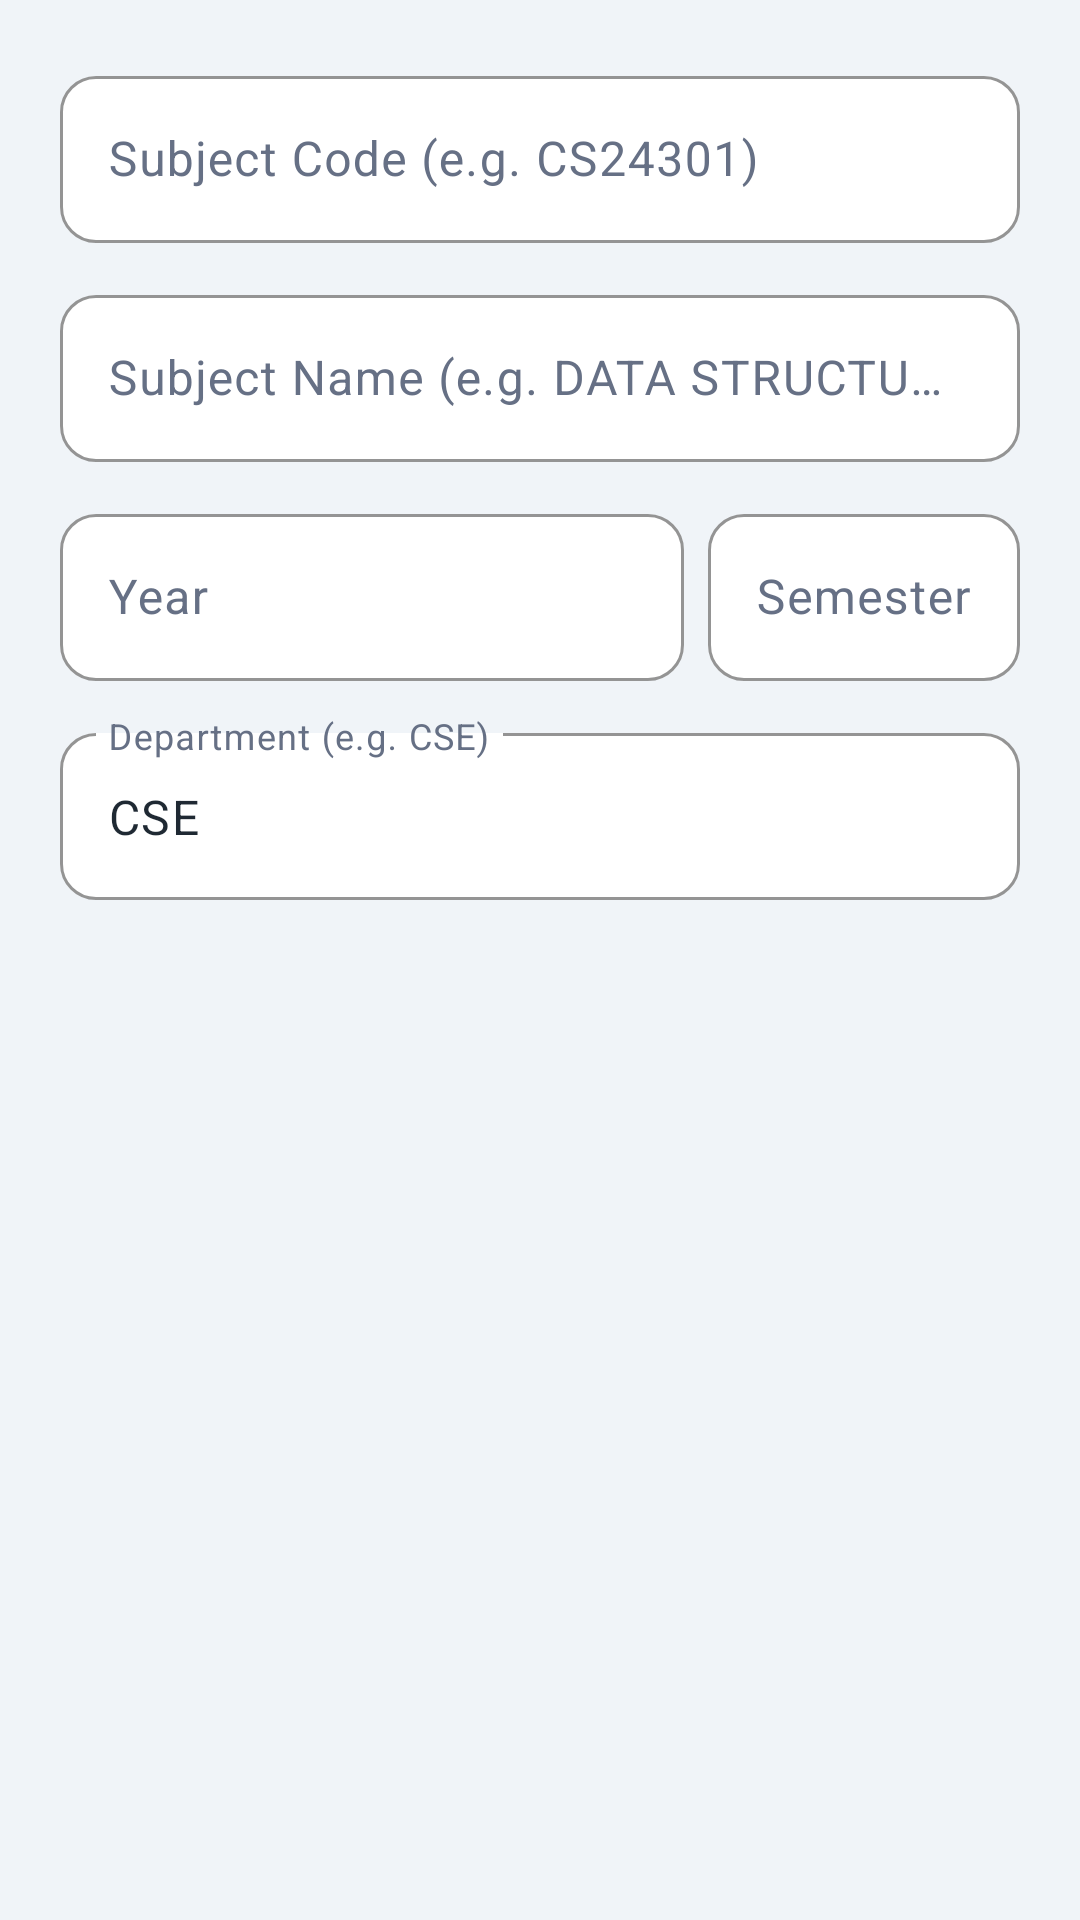

Android layout source for this screen:
<!-- AndroidManifest.xml: application theme Theme.ExamHallAllocation -->
<!-- res/layout/dialog_subject.xml -->
<?xml version="1.0" encoding="utf-8"?>
<ScrollView xmlns:android="http://schemas.android.com/apk/res/android"
    xmlns:app="http://schemas.android.com/apk/res-auto"
    android:layout_width="match_parent"
    android:layout_height="wrap_content"
    android:fillViewport="true">

    <LinearLayout
        android:layout_width="match_parent"
        android:layout_height="wrap_content"
        android:orientation="vertical"
        android:padding="@dimen/space_20">

        
        <com.google.android.material.textfield.TextInputLayout
            style="@style/Widget.ExamHallAllocation.TextInput"
            android:layout_width="match_parent"
            android:layout_height="wrap_content"
            android:hint="Subject Code (e.g. CS24301)">

            <com.google.android.material.textfield.TextInputEditText
                android:id="@+id/etSubjectCode"
                android:layout_width="match_parent"
                android:layout_height="wrap_content"
                android:inputType="textCapCharacters"
                android:maxLines="1" />
        </com.google.android.material.textfield.TextInputLayout>

        
        <com.google.android.material.textfield.TextInputLayout
            style="@style/Widget.ExamHallAllocation.TextInput"
            android:layout_width="match_parent"
            android:layout_height="wrap_content"
            android:layout_marginTop="@dimen/space_12"
            android:hint="Subject Name (e.g. DATA STRUCTURES)">

            <com.google.android.material.textfield.TextInputEditText
                android:id="@+id/etSubjectName"
                android:layout_width="match_parent"
                android:layout_height="wrap_content"
                android:inputType="textCapWords"
                android:maxLines="2" />
        </com.google.android.material.textfield.TextInputLayout>

        
        <LinearLayout
            android:layout_width="match_parent"
            android:layout_height="wrap_content"
            android:layout_marginTop="@dimen/space_12"
            android:orientation="horizontal">

            <com.google.android.material.textfield.TextInputLayout
                style="@style/Widget.ExamHallAllocation.TextInput"
                android:layout_width="0dp"
                android:layout_height="wrap_content"
                android:layout_marginEnd="@dimen/space_8"
                android:layout_weight="2"
                android:hint="@string/hint_year">

                <com.google.android.material.textfield.TextInputEditText
                    android:id="@+id/etYear"
                    android:layout_width="match_parent"
                    android:layout_height="wrap_content"
                    android:inputType="none"
                    android:focusable="false"
                    android:clickable="true"
                    android:maxLines="1" />
            </com.google.android.material.textfield.TextInputLayout>

            <com.google.android.material.textfield.TextInputLayout
                style="@style/Widget.ExamHallAllocation.TextInput"
                android:layout_width="0dp"
                android:layout_height="wrap_content"
                android:layout_weight="1"
                android:hint="@string/hint_semester">

                <com.google.android.material.textfield.TextInputEditText
                    android:id="@+id/etSemester"
                    android:layout_width="match_parent"
                    android:layout_height="wrap_content"
                    android:inputType="number"
                    android:maxLength="1" />
            </com.google.android.material.textfield.TextInputLayout>
        </LinearLayout>

        
        <com.google.android.material.textfield.TextInputLayout
            style="@style/Widget.ExamHallAllocation.TextInput"
            android:layout_width="match_parent"
            android:layout_height="wrap_content"
            android:layout_marginTop="@dimen/space_12"
            android:hint="@string/hint_department">

            <com.google.android.material.textfield.TextInputEditText
                android:id="@+id/etDepartment"
                android:layout_width="match_parent"
                android:layout_height="wrap_content"
                android:inputType="textCapCharacters"
                android:text="CSE"
                android:maxLines="1" />
        </com.google.android.material.textfield.TextInputLayout>
    </LinearLayout>
</ScrollView>
<!-- resources referenced by this layout -->
<resources>
  <dimen name="space_12">12dp</dimen>
  <dimen name="space_20">20dp</dimen>
  <dimen name="space_8">8dp</dimen>
  <string name="hint_department">Department (e.g. CSE)</string>
  <string name="hint_semester">Semester</string>
  <string name="hint_year">Year</string>
  <style name="Widget.ExamHallAllocation.TextInput" parent="Widget.Material3.TextInputLayout.OutlinedBox">
          <item name="boxBackgroundColor">@color/card_surface</item>
          <item name="boxStrokeColor">@color/chip_stroke_blue</item>
          <item name="boxCornerRadiusTopStart">@dimen/input_radius</item>
          <item name="boxCornerRadiusTopEnd">@dimen/input_radius</item>
          <item name="boxCornerRadiusBottomStart">@dimen/input_radius</item>
          <item name="boxCornerRadiusBottomEnd">@dimen/input_radius</item>
          <item name="android:textColorHint">@color/text_secondary</item>
          <item name="boxStrokeWidth">1dp</item>
          <item name="boxStrokeWidthFocused">2dp</item>
      </style>
  <style name="Theme.ExamHallAllocation" parent="Base.Theme.ExamHallAllocation" />
  <color name="card_surface">#FFFFFF</color>
  <color name="chip_stroke_blue">#B7CEE4</color>
  <dimen name="input_radius">12dp</dimen>
  <color name="text_secondary">#667085</color>
  <color name="navy_primary">#17324D</color>
  <color name="white">#FFFFFFFF</color>
  <color name="blue_tint_bg">#EBF2FE</color>
  <color name="blue_secondary">#2E5D7B</color>
  <color name="status_green_bg">#E6F4EA</color>
  <color name="status_green_text">#2E7D5B</color>
  <color name="grt_orange">#F7941D</color>
  <color name="grt_orange_light">#FDEBD6</color>
  <color name="grt_orange_dark">#D97B06</color>
  <color name="status_red_text">#C0393D</color>
  <color name="status_red_bg">#FDF2F2</color>
  <color name="text_primary">#1F2933</color>
  <color name="field_bg">#F6F8FA</color>
  <color name="stroke_light">#DDE4EB</color>
  <color name="screen_bg">#F0F4F8</color>
  <color name="navy_deep">#0F2438</color>
  <style name="Theme.ExamHallAllocation.Dialog" parent="ThemeOverlay.Material3.MaterialAlertDialog">
          <item name="shapeAppearanceOverlay">@style/ShapeDialog.ExamHallAllocation</item>
      </style>
  <style name="ShapeDialog.ExamHallAllocation" parent="">
          <item name="cornerFamily">rounded</item>
          <item name="cornerSize">@dimen/dialog_radius</item>
      </style>
  <dimen name="dialog_radius">18dp</dimen>
</resources>
